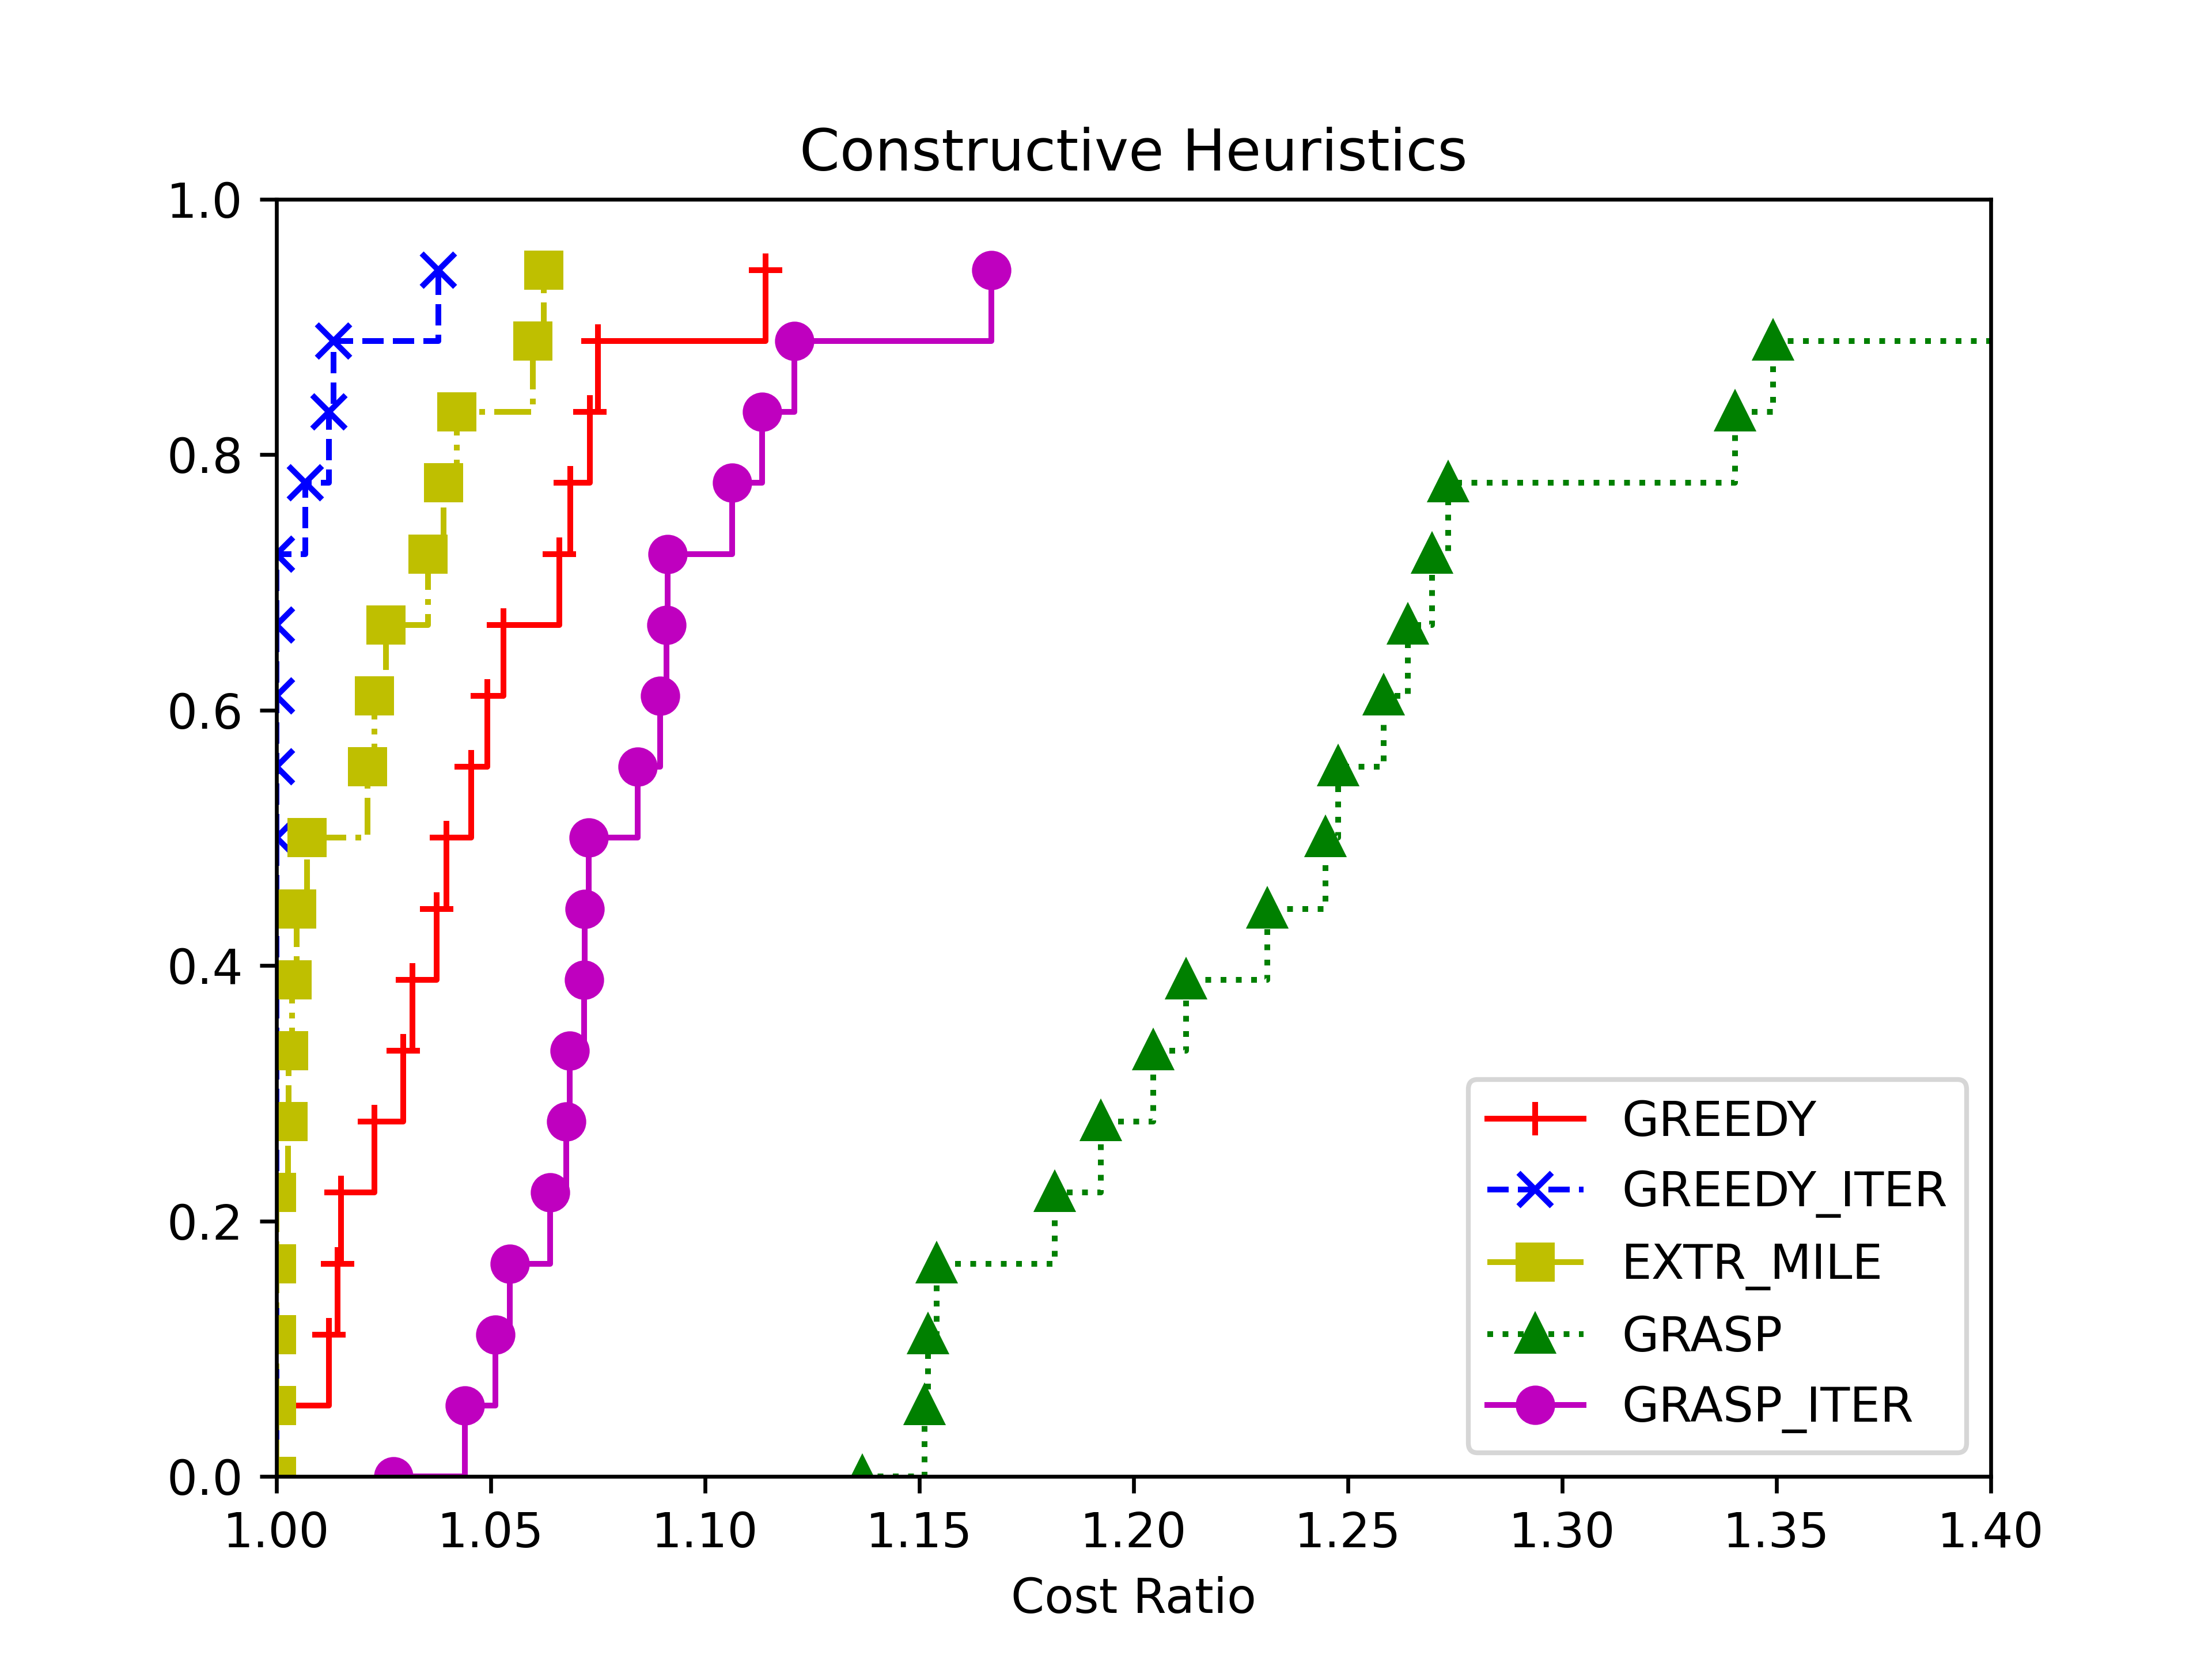

Source data for this figure (header and first rows):
5, GREEDY, GREEDY_ITER, EXTR_MILE, GRASP, GRASP_ITER
ali535, 247028, 235450, 243778, 293089, 252375
p654, 39937, 39937, 40123, 70241, 44185
rat783, 10920, 10371, 10399, 11948, 11080
gr666, 354578, 341056, 341997, 392634, 369805
d657, 57469, 57469, 57879, 72642, 61593
pr439, 124297, 122554, 127715, 155591, 133736
rat575, 8236, 7878, 8079, 9830, 8281
u724, 50896, 49762, 49944, 59945, 54215
rd400, 18473, 17808, 18187, 21589, 18944
u574, 48199, 43838, 43261, 53261, 46187
vm1084, 294134, 284437, 274081, 367366, 319792
att532, 33470, 32507, 33250, 37514, 33393
d493, 38626, 38053, 40330, 51344, 40825
lin318, 49153, 47640, 49497, 60665, 50235
pr1002, 324911, 304268, 302240, 360390, 338747
gr431, 200185, 200185, 197761, 224798, 206460
pcb442, 61532, 57581, 61170, 72455, 62820
dsj1000, 23441799, 21990918, 21991699, 25984939, 24483212
